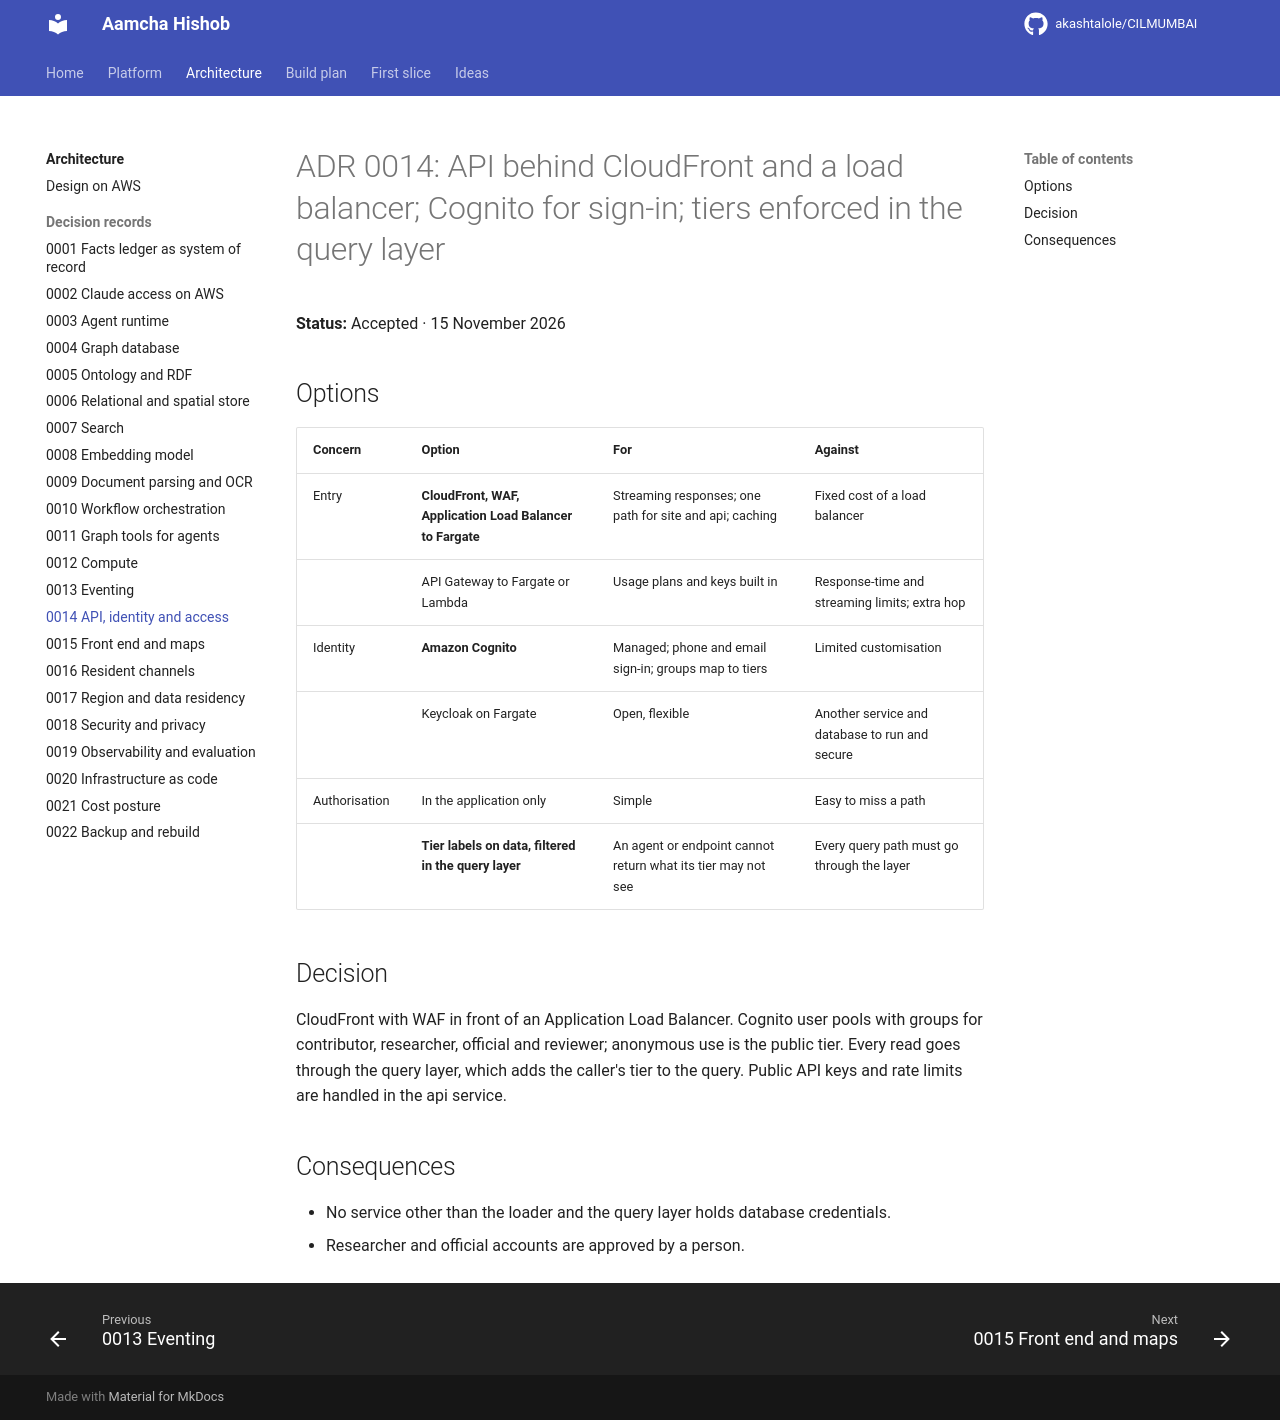

repository: akashtalole/CILMUMBAI · page: mumbai-civic-platform/architecture/adr/0014-api-identity-and-access/index.html · generator: mkdocs

# ADR 0014: API behind CloudFront and a load balancer; Cognito for sign-in; tiers enforced in the query layer

**Status:** Accepted · 15 November 2026

## Options

| Concern | Option | For | Against |
|---|---|---|---|
| Entry | **CloudFront, WAF, Application Load Balancer to Fargate** | Streaming responses; one path for site and api; caching | Fixed cost of a load balancer |
| | API Gateway to Fargate or Lambda | Usage plans and keys built in | Response-time and streaming limits; extra hop |
| Identity | **Amazon Cognito** | Managed; phone and email sign-in; groups map to tiers | Limited customisation |
| | Keycloak on Fargate | Open, flexible | Another service and database to run and secure |
| Authorisation | In the application only | Simple | Easy to miss a path |
| | **Tier labels on data, filtered in the query layer** | An agent or endpoint cannot return what its tier may not see | Every query path must go through the layer |

## Decision

CloudFront with WAF in front of an Application Load Balancer. Cognito user pools with groups for contributor, researcher, official and reviewer; anonymous use is the public tier. Every read goes through the query layer, which adds the caller's tier to the query. Public API keys and rate limits are handled in the api service.

## Consequences

- No service other than the loader and the query layer holds database credentials.
- Researcher and official accounts are approved by a person.
